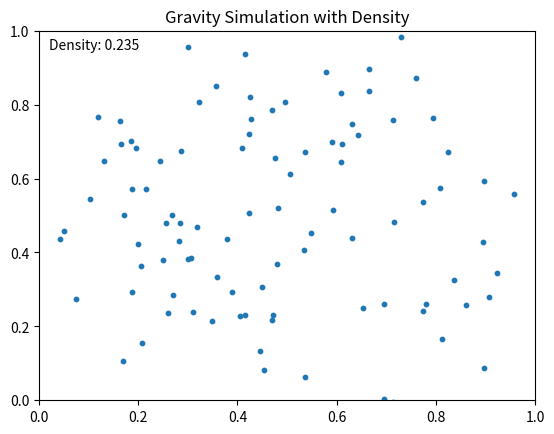

The script that saved this image:
import numpy as np
import matplotlib.pyplot as plt
from matplotlib.animation import FuncAnimation

# Initialize the space randomly with 100 points uniformly distributed
def initialize_space(num_points=100, space_size=1.0):
    points = np.random.uniform(low=0, high=space_size, size=(num_points, 2))
    return points

# Compute gravitational forces on each point from every other point (with softening)
def compute_gravity(points, G=1.0, softening=1e-2):
    num_points = points.shape[0]
    forces = np.zeros_like(points)
    for i in range(num_points):
        diff = points - points[i]
        dist_sq = np.sum(diff**2, axis=1) + softening**2
        inv_dist3 = dist_sq**(-1.5)
        inv_dist3[i] = 0  # no self-force
        forces[i] = G * np.sum(diff * inv_dist3[:, np.newaxis], axis=0)
    return forces

# Update points positions based on forces and a timestep (Euler integration)
def update_positions(points, forces, dt=0.01):
    velocities = forces * dt  # assuming unit mass
    points += velocities * dt
    return points

# Compute density using a simple 2D histogram
def compute_density(points, bins=20, space_size=1.0):
    H, _, _ = np.histogram2d(points[:, 0], points[:, 1], bins=bins, range=[[0, space_size], [0, space_size]])
    density = np.sum(H) / (bins * bins)  # average density
    return density

# Animate the space evolution under gravity
def animate_space(num_points=100, num_steps=1000, dt=0.01, space_size=1.0):
    points = initialize_space(num_points, space_size)

    fig, ax = plt.subplots()
    scat = ax.scatter(points[:, 0], points[:, 1], s=10)
    ax.set_xlim(0, space_size)
    ax.set_ylim(0, space_size)
    ax.set_title('Gravity Simulation with Density')

    density_text = ax.text(0.02, 0.95, '', transform=ax.transAxes)

    def update(frame):
        forces = compute_gravity(points)
        update_positions(points, forces, dt)
        scat.set_offsets(points)
        density = compute_density(points, space_size=space_size)
        density_text.set_text(f'Density: {density:.3f}')
        return scat, density_text

    ani = FuncAnimation(fig, update, frames=num_steps, interval=20, blit=True)
    plt.show()

# Run the animation simulation
animate_space()
